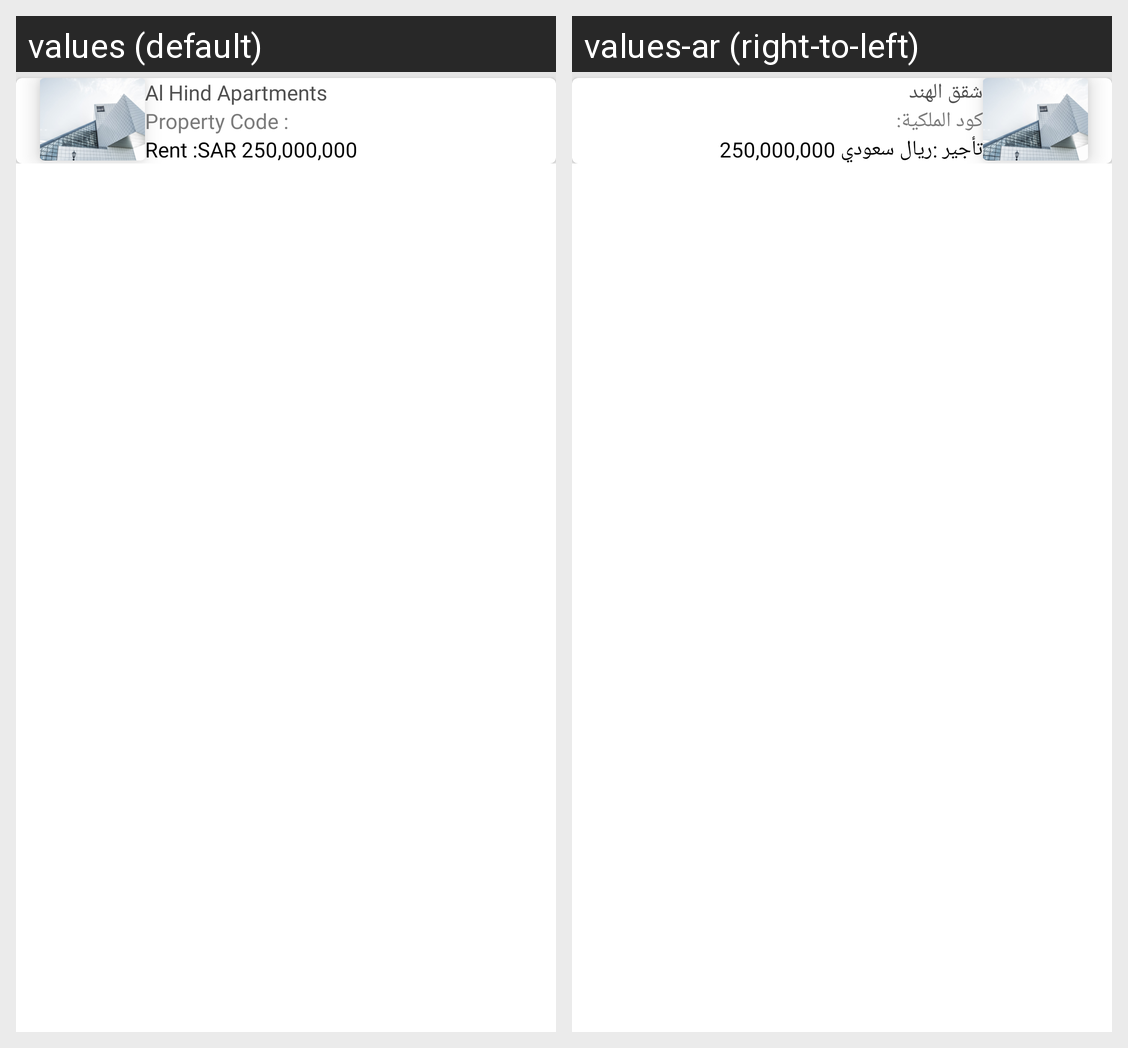

This grid shows one Android layout under two languages. Give, for every string resource on the screen, its name, the default text and each shown locale's text.
Android screen res/layout/fragment_view_payment_history.xml rendered under 2 locales, left to right: values (default), values-ar (right-to-left). Device: Nexus 5 (rendered at 1080×1920; each locale shown at half size, 540×960, under a caption strip naming it); theme Theme.PropertyUser.NoActionBar.
Strings drawn on this screen, with the default value and each locale's value (text and hints the layout hard-codes, and strings that could not be matched under every locale, appear in the picture but are not listed):

tvPropertyName
  values: Al Hind Apartments
  values-ar: شقق الهند

tvPropertyCode
  values: Property Code :
  values-ar: كود الملكية:

tvRentText
  values: Rent :
  values-ar: تأجير :

tvRentAmount
  values: SAR 250,000,000
  values-ar: ريال سعودي 250,000,000
